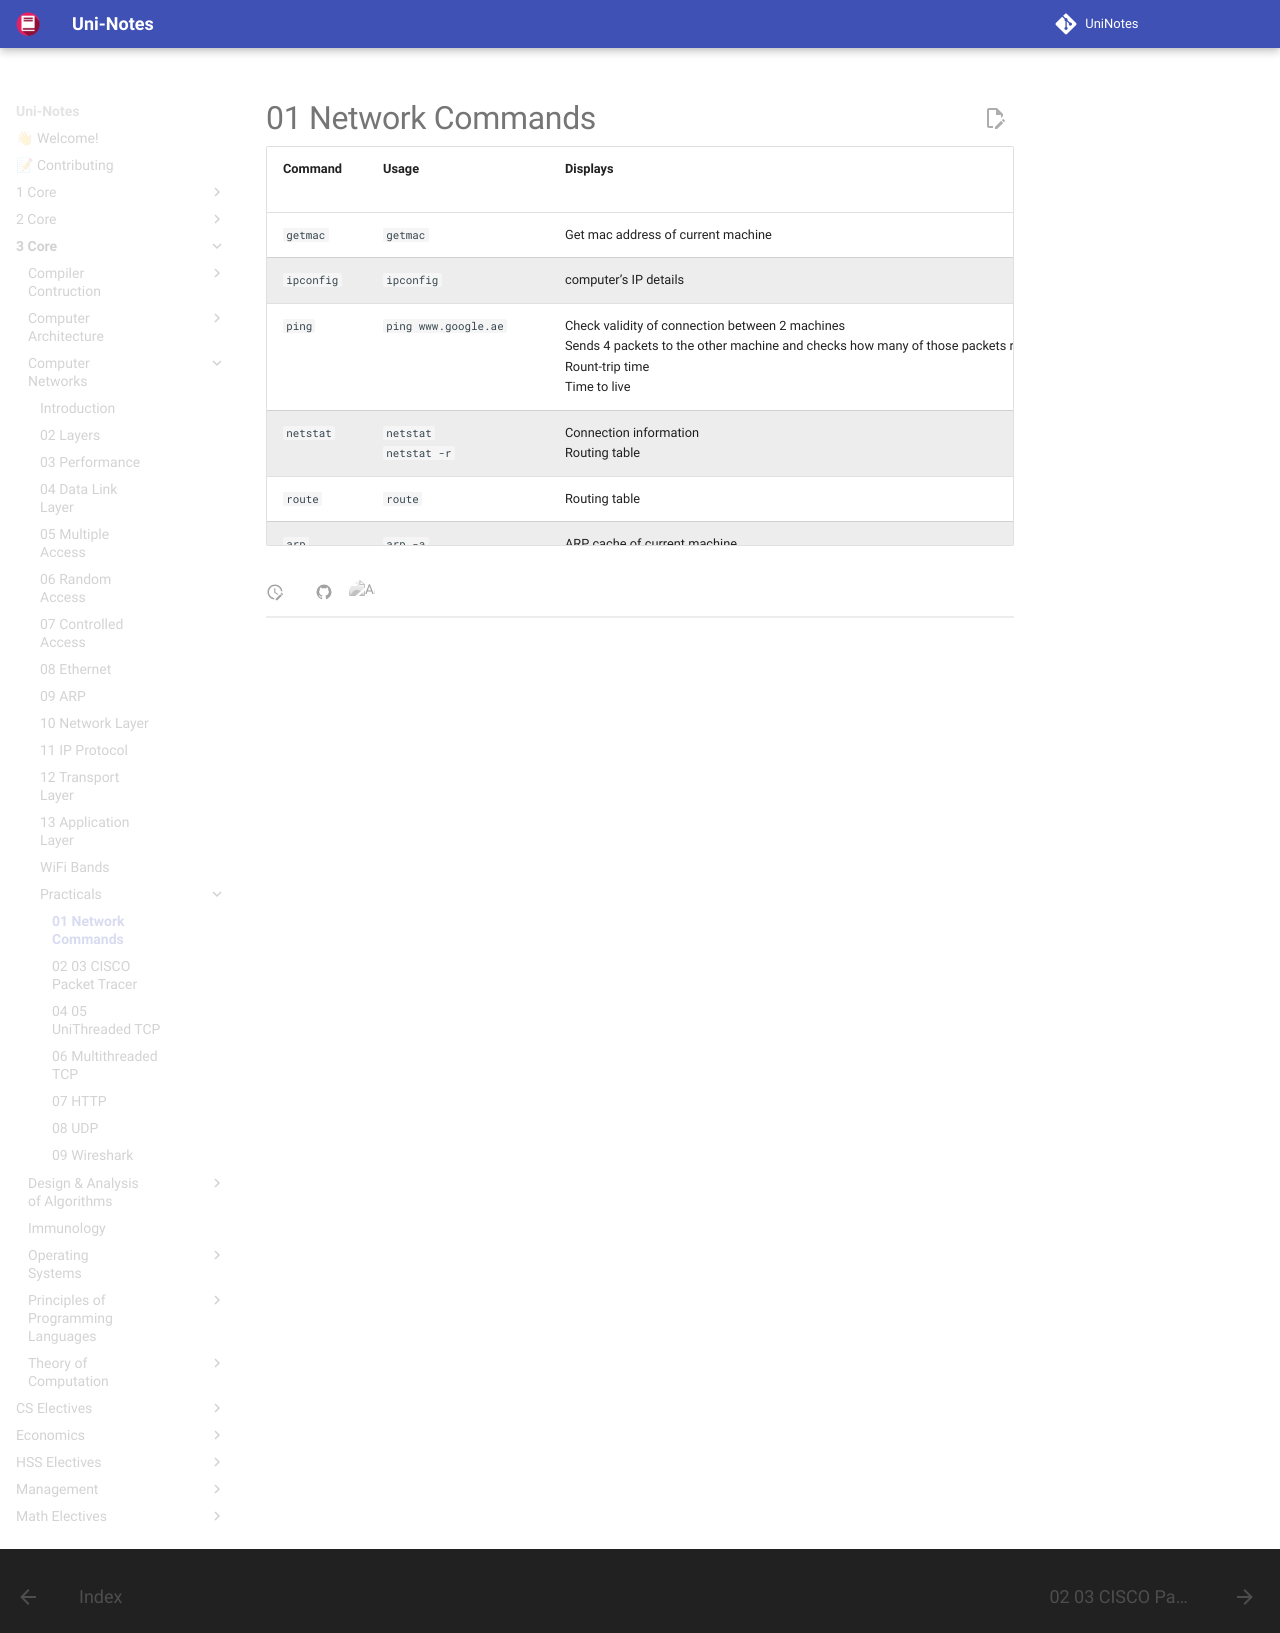

repository: uni-notes/uni-notes · page: 3_Core/Computer_Networks/Practicals/01_Network_Commands/index.html · generator: mkdocs

| Command     | Usage                                    | Displays                                                     | Full Form                   | Unix<br />Alternative |
| ----------- | ---------------------------------------- | ------------------------------------------------------------ | --------------------------- | ---------------------- |
| `getmac`    | `getmac`                                 | Get mac address of current machine                           |                             | `ipconfig`             |
| `ipconfig`  | `ipconfig`                               | computer’s IP details                                        |                             |                        |
| `ping`      | `ping www.google.ae`                     | Check validity of connection between 2 machines<br />Sends 4 packets to the other machine and checks how many of those packets reached<br />Rount-trip time<br />Time to live |                             |                        |
| `netstat`   | `netstat`<br />`netstat -r`              | Connection information<br />Routing table                    | Network Statistics          |                        |
| `route`     | `route`                                  | Routing table                                                |                             | `netstat -nr`          |
| `arp`       | `arp -a`                                 | ARP cache of current machine                                 | Address Resolution Protocol |                        |
| `hostname`  | `hostname`                               | Gives the machine name                                       |                             |                        |
| `nslookup`  | `nslookup`<br />`nslookup www.google.ae` | Look and diagnose the DNS of a location                      | Name System                 |                        |
| `tracert`   | `tracert www.google.ae`                  | Shows the RTT from source and destination node, and also all the intermediary nodes | Trace Root                  |    `traceroute`                    |
| `pathping`  | `pathping www.google.ae`                 | Combination of `ping` and `tracert`                          |                             |                        |
